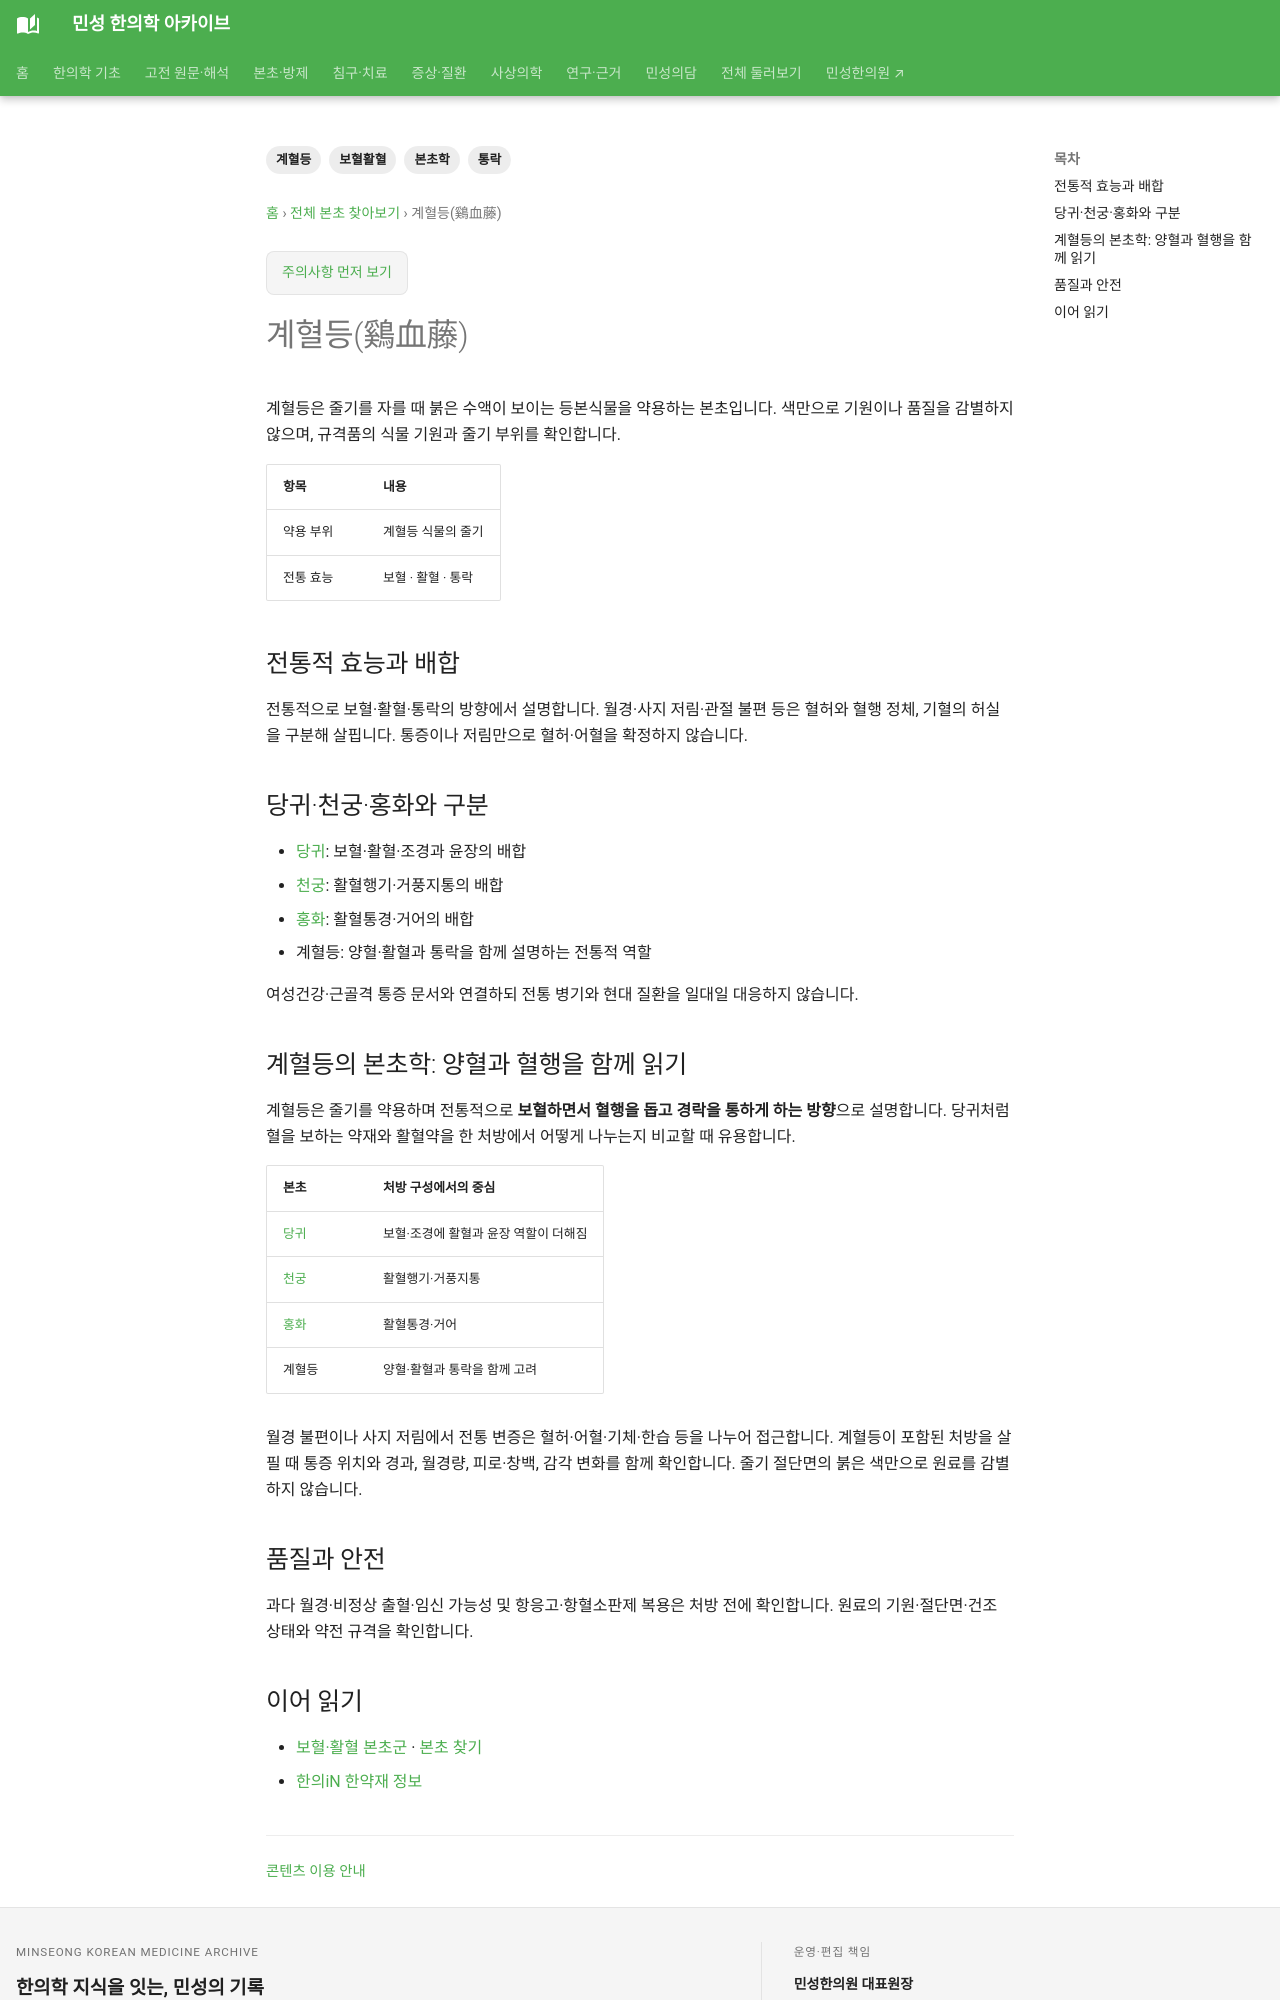

repository: joowon1111/minseong-korean-medicine-wiki · page: herbs/spatholobus-stem/index.html · generator: mkdocs

---
title: 계혈등(鷄血藤)
description: 계혈등의 양혈·활혈·통락 전통과 당귀·천궁·홍화의 차이, 약용 부위를 정리합니다.
tags: [본초학, 계혈등, 보혈활혈, 통락]
status: 검토완료
last_reviewed: '2026-10-07'
---
# 계혈등(鷄血藤)

계혈등은 줄기를 자를 때 붉은 수액이 보이는 등본식물을 약용하는 본초입니다. 색만으로 기원이나 품질을 감별하지 않으며, 규격품의 식물 기원과 줄기 부위를 확인합니다.

| 항목 | 내용 |
|---|---|
| 약용 부위 | 계혈등 식물의 줄기 |
| 전통 효능 | 보혈 · 활혈 · 통락 |

## 전통적 효능과 배합

전통적으로 보혈·활혈·통락의 방향에서 설명합니다. 월경·사지 저림·관절 불편 등은 혈허와 혈행 정체, 기혈의 허실을 구분해 살핍니다. 통증이나 저림만으로 혈허·어혈을 확정하지 않습니다.

## 당귀·천궁·홍화와 구분

- [당귀](angelica.md): 보혈·활혈·조경과 윤장의 배합
- [천궁](chuanxiong.md): 활혈행기·거풍지통의 배합
- [홍화](safflower.md): 활혈통경·거어의 배합
- 계혈등: 양혈·활혈과 통락을 함께 설명하는 전통적 역할

여성건강·근골격 통증 문서와 연결하되 전통 병기와 현대 질환을 일대일 대응하지 않습니다.

## 계혈등의 본초학: 양혈과 혈행을 함께 읽기

계혈등은 줄기를 약용하며 전통적으로 **보혈하면서 혈행을 돕고 경락을 통하게 하는 방향**으로 설명합니다. 당귀처럼 혈을 보하는 약재와 활혈약을 한 처방에서 어떻게 나누는지 비교할 때 유용합니다.

| 본초 | 처방 구성에서의 중심 |
|---|---|
| [당귀](angelica.md) | 보혈·조경에 활혈과 윤장 역할이 더해짐 |
| [천궁](chuanxiong.md) | 활혈행기·거풍지통 |
| [홍화](safflower.md) | 활혈통경·거어 |
| 계혈등 | 양혈·활혈과 통락을 함께 고려 |

월경 불편이나 사지 저림에서 전통 변증은 혈허·어혈·기체·한습 등을 나누어 접근합니다. 계혈등이 포함된 처방을 살필 때 통증 위치와 경과, 월경량, 피로·창백, 감각 변화를 함께 확인합니다. 줄기 절단면의 붉은 색만으로 원료를 감별하지 않습니다.


## 품질과 안전

과다 월경·비정상 출혈·임신 가능성 및 항응고·항혈소판제 복용은 처방 전에 확인합니다. 원료의 기원·절단면·건조 상태와 약전 규격을 확인합니다.
